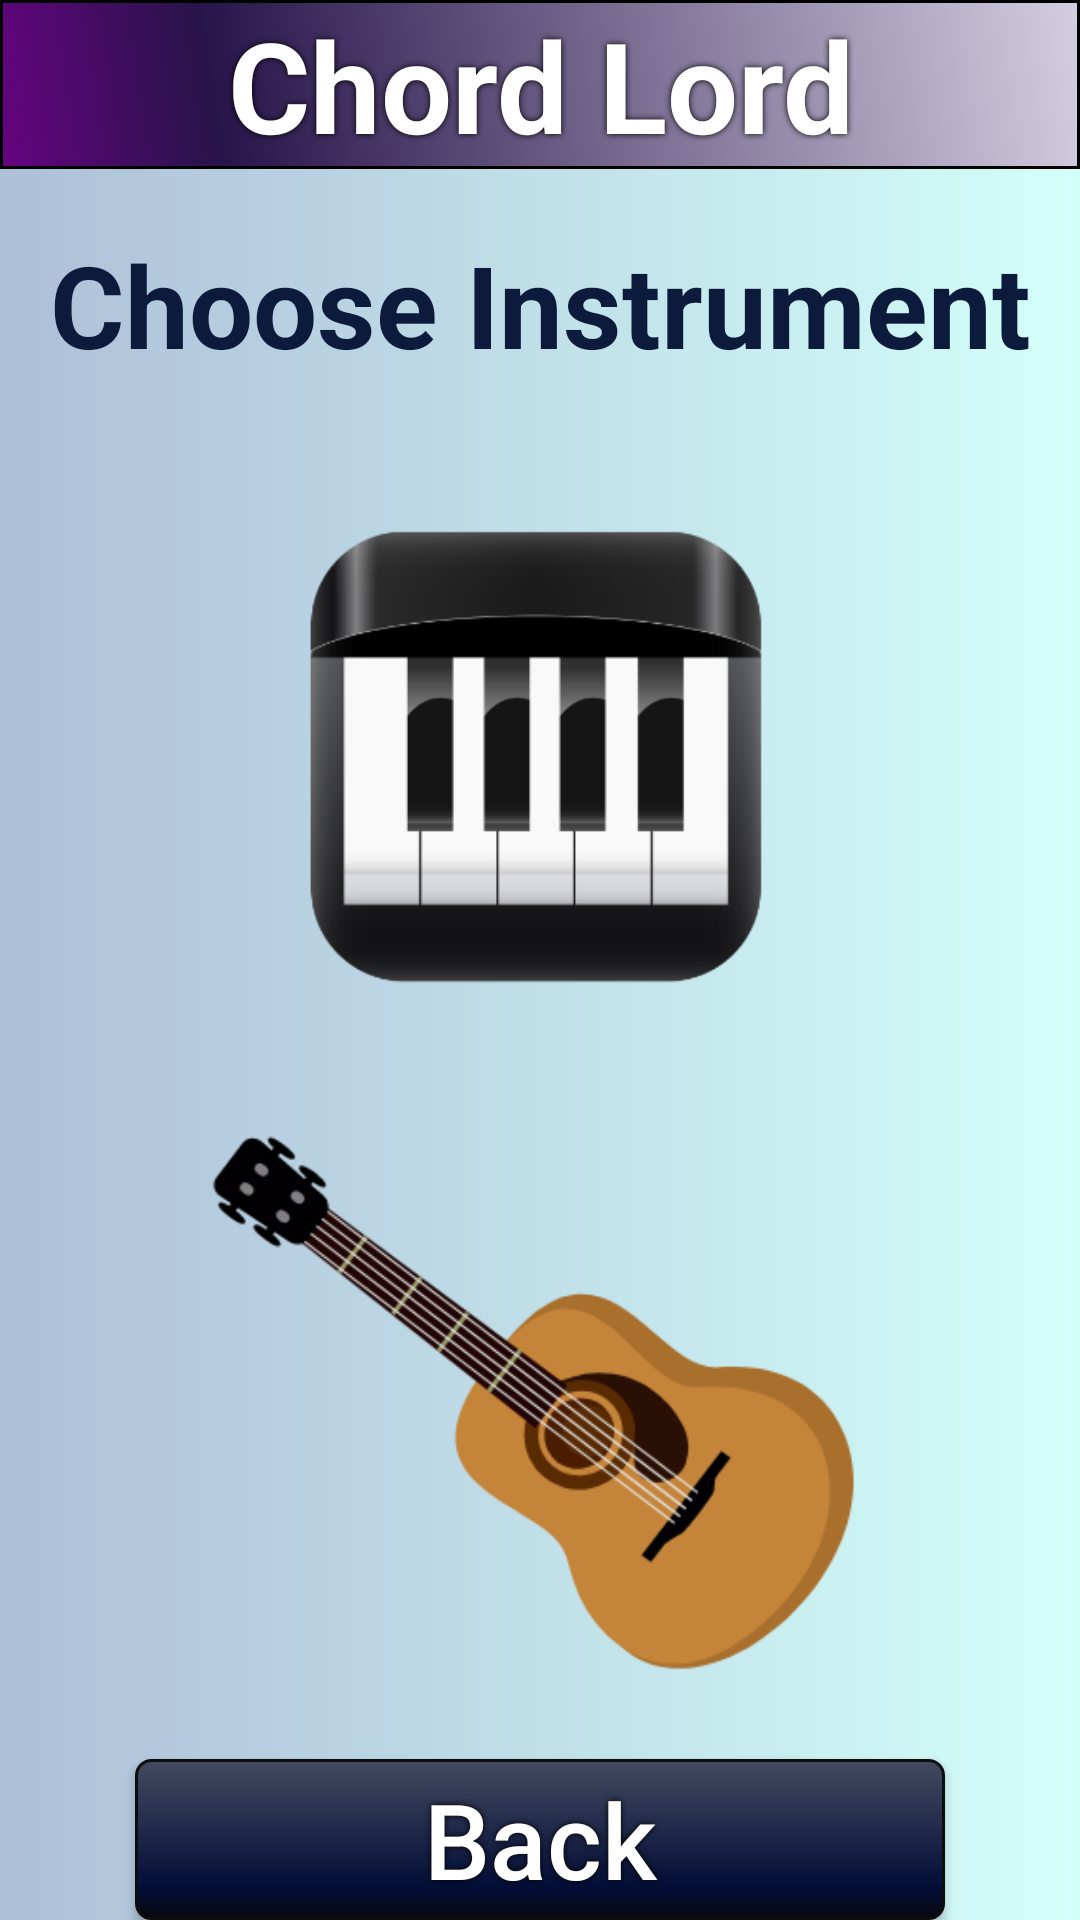

Android layout source for this screen:
<!-- AndroidManifest.xml: application theme Theme.ChordLord -->
<!-- res/layout/activity_2_game_instrument.xml -->
<?xml version="1.0" encoding="utf-8"?>
<LinearLayout
    xmlns:android="http://schemas.android.com/apk/res/android"
    xmlns:app="http://schemas.android.com/apk/res-auto"
    xmlns:tools="http://schemas.android.com/tools"
    android:layout_width="match_parent"
    android:layout_height="match_parent"
    tools:context=".activity_2_game_instrument"
    android:orientation="vertical"
    android:background="@drawable/background">

    <LinearLayout
        android:layout_width="match_parent"
        android:layout_height="wrap_content"
        android:orientation="horizontal">

        <TextView
            android:id="@+id/top_2"
            android:layout_width="0dp"
            android:layout_height="wrap_content"
            android:textAlignment="center"
            android:text="@string/s1t1"
            android:layout_weight="1.7"
            android:shadowColor="#000000"
            android:shadowDx="0"
            android:shadowDy="0"
            android:shadowRadius="5"
            android:textColor="#FFFFFF"
            android:gravity="center"
            android:textSize="42sp"
            android:textStyle="bold"
            android:background="@drawable/gradient_anim_list"
            tools:ignore="RtlCompat"
            app:drawableLeftCompat="@drawable/note_top_icon" />

    </LinearLayout>

    <TextView
        android:id="@+id/chooseInstrument"
        android:layout_width="match_parent"
        android:layout_height="80dp"
        android:text="@string/s2t1"
        android:textColor="@color/font_2"
        android:gravity="center"
        android:layout_marginTop="5dp"
        android:textSize="38sp"
        android:textStyle="bold" />

    <ImageButton
        android:id="@+id/piano_btn"
        android:layout_width="fill_parent"
        android:layout_height="200dp"
        android:layout_gravity="center"
        android:layout_marginTop="10dp"
        android:adjustViewBounds="true"
        android:scaleType="fitCenter"
        android:padding="20dp"
        android:background="@null"
        android:src="@drawable/piano_selector" />

    <ImageButton
        android:id="@+id/guitar_btn"
        android:layout_width="fill_parent"
        android:layout_height="200dp"
        android:layout_gravity="center"
        android:layout_marginTop="15dp"
        android:adjustViewBounds="true"
        android:scaleType="fitCenter"
        android:padding="5dp"
        android:background="@null"
        android:src="@drawable/guitar_selector" />

    <androidx.appcompat.widget.AppCompatButton
        android:layout_width="wrap_content"
        android:layout_height="wrap_content"
        android:background="@drawable/btn_rpl_effect"
        android:text="@string/s2t4"
        android:textAllCaps="false"
        android:textSize="35sp"
        android:padding="2dp"
        android:shadowColor="#000000"
        android:shadowDx="0"
        android:shadowDy="0"
        android:shadowRadius="5"
        android:textColor="#FFFFFF"
        android:layout_gravity="center"
        android:textAlignment="center"
        android:layout_marginTop="20dp"
        android:id="@+id/back_btn"/>

</LinearLayout>
<!-- resources referenced by this layout -->
<resources>
  <color name="font_2">#0C1B3C</color>
  <!-- drawable background (drawable) -->
  <?xml version="1.0" encoding="utf-8"?>
  <shape xmlns:android="http://schemas.android.com/apk/res/android">
      <gradient
          android:startColor="#AEBFD8"
          android:endColor="#D3FFF9"/>
  
  </shape>
  <!-- drawable gradient_anim_list (drawable) -->
  <?xml version="1.0" encoding="utf-8"?>
  <animation-list xmlns:android="http://schemas.android.com/apk/res/android">
      <item android:drawable="@drawable/gradient_anim1"
          android:duration="4000"/>
      <item android:drawable="@drawable/gradient_anim4"
          android:duration="4000"/>
      <item android:drawable="@drawable/gradient_anim2"
          android:duration="4000"/>
      <item android:drawable="@drawable/gradient_anim3"
          android:duration="4000"/>
  </animation-list>
  <!-- drawable guitar_selector (drawable) -->
  <?xml version="1.0" encoding="utf-8"?>
  <selector xmlns:android="http://schemas.android.com/apk/res/android">
      <item android:state_pressed="true"
          android:drawable="@drawable/guitar_con2"/>
      <item android:state_pressed="false"
          android:drawable="@drawable/guitar_con" />
  </selector>
  <!-- drawable piano_selector (drawable) -->
  <?xml version="1.0" encoding="utf-8"?>
  <selector xmlns:android="http://schemas.android.com/apk/res/android">
  <item android:state_pressed="true"
      android:drawable="@drawable/piano_con2"/>
      <item android:state_pressed="false"
          android:drawable="@drawable/piano_con" />
  </selector>
  <string name="s1t1">Chord Lord</string>
  <string name="s2t1">Choose Instrument</string>
  <string name="s2t4">Back</string>
  <style name="Theme.ChordLord" parent="Theme.MaterialComponents.DayNight.NoActionBar">
          
  
          
          <item name="android:statusBarColor" tools:targetApi="l">?attr/colorPrimaryVariant</item>
          
      </style>
  <!-- drawable gradient_anim1 (drawable) -->
  <?xml version="1.0" encoding="utf-8"?>
  <shape xmlns:android="http://schemas.android.com/apk/res/android">
      <gradient
          android:angle="225"
          android:centerX="80%"
          android:endColor="#650380"
          android:centerColor="#271449"
          android:startColor="#D3CEE1" />
      <stroke
          android:width="1dp"/>
  </shape>
  <!-- drawable gradient_anim4 (drawable) -->
  <?xml version="1.0" encoding="utf-8"?>
  <shape xmlns:android="http://schemas.android.com/apk/res/android">
      <gradient
          android:angle="135"
          android:endColor="#F1F8FD"
          android:centerColor="#3F0649"
          android:startColor="#226858" />
      <stroke
          android:width="1dp"/>
  </shape>
  <!-- drawable gradient_anim2 (drawable) -->
  <?xml version="1.0" encoding="utf-8"?>
  <shape xmlns:android="http://schemas.android.com/apk/res/android">
      <gradient
          android:angle="135"
          android:endColor="#BCDCF8"
          android:centerColor="#53155E"
          android:startColor="#222D68" />
      <stroke
          android:width="1dp" />
  </shape>
  <!-- drawable gradient_anim3 (drawable) -->
  <?xml version="1.0" encoding="utf-8"?>
  <shape xmlns:android="http://schemas.android.com/apk/res/android">
      <gradient
          android:angle="45"
          android:endColor="#12AAAF"
          android:centerColor="#0E163E"
          android:startColor="#D8C4E8" />
      <stroke
          android:width="1dp"/>
  </shape>
</resources>
